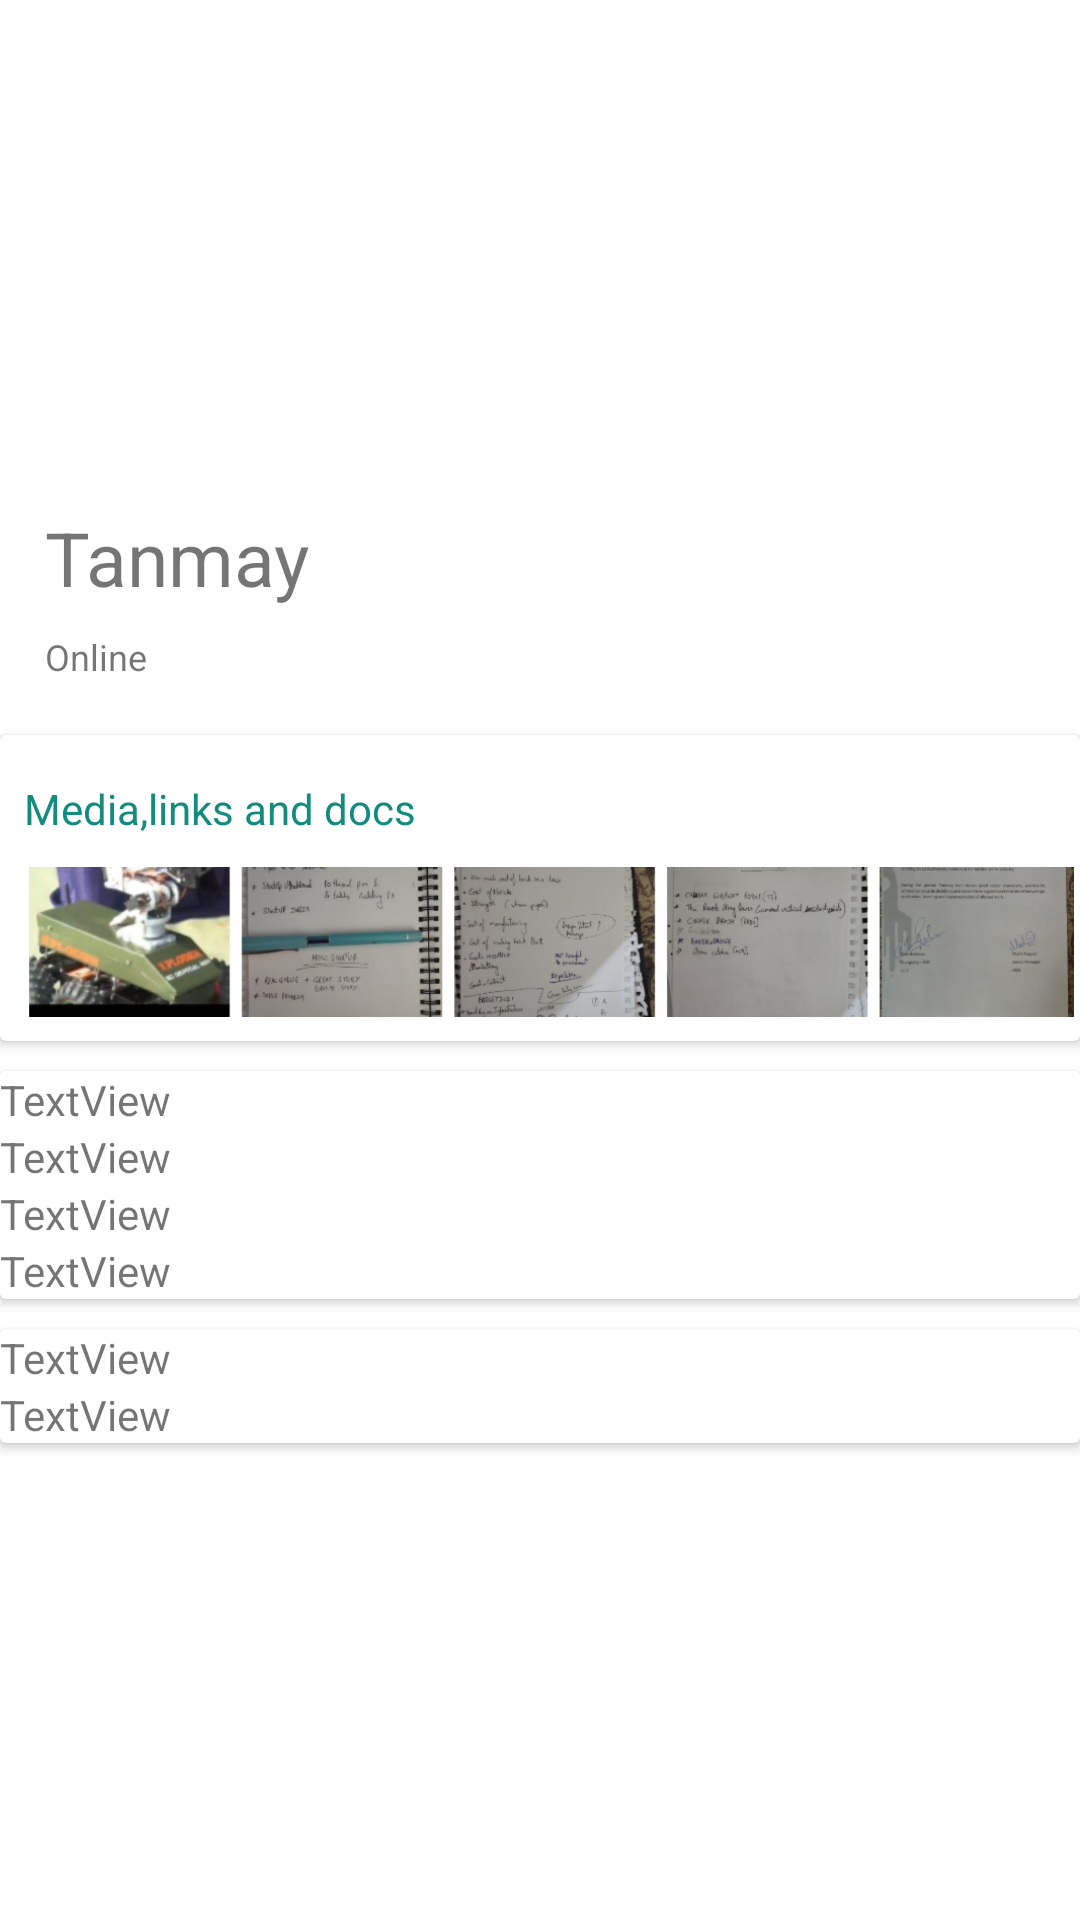

This screen was rendered from an Android layout file. Write that file and the resources it references.
<!-- AndroidManifest.xml: application theme Theme.MyWhatsappClone -->
<!-- res/layout/activity_friends_profile.xml -->
<?xml version="1.0" encoding="utf-8"?>
<androidx.constraintlayout.widget.ConstraintLayout xmlns:android="http://schemas.android.com/apk/res/android"
    xmlns:app="http://schemas.android.com/apk/res-auto"
    xmlns:tools="http://schemas.android.com/tools"
    android:layout_width="match_parent"
    android:layout_height="match_parent"
    android:orientation="vertical"
    tools:context=".FriendsProfileActivity">


    <ImageView
        android:id="@+id/imageView2"
        android:layout_width="match_parent"
        android:layout_height="237dp"
        app:layout_constraintEnd_toEndOf="parent"
        app:layout_constraintStart_toStartOf="parent"
        app:layout_constraintTop_toTopOf="parent"
        app:srcCompat="@drawable/avatar" />


    <TextView
        android:layout_width="wrap_content"
        android:layout_height="wrap_content"
        android:layout_marginStart="15dp"
        android:layout_marginLeft="15dp"
        android:layout_marginBottom="8dp"
        android:text="Tanmay"
        android:textSize="25sp"
        app:layout_constraintBottom_toTopOf="@+id/textView2"
        app:layout_constraintStart_toStartOf="parent" />

    <TextView
        android:id="@+id/textView2"
        android:layout_width="wrap_content"
        android:layout_height="wrap_content"
        android:layout_marginStart="15dp"
        android:layout_marginLeft="15dp"
        android:layout_marginBottom="10dp"
        android:text="Online"
        android:textSize="12sp"
        app:layout_constraintBottom_toBottomOf="@+id/imageView2"
        app:layout_constraintStart_toStartOf="parent" />


    <androidx.cardview.widget.CardView
        android:id="@+id/cardViewMedia"
        android:layout_width="match_parent"
        android:layout_height="wrap_content"
        android:layout_marginTop="8dp"
        app:layout_constraintStart_toStartOf="parent"
        app:layout_constraintTop_toBottomOf="@+id/imageView2">

        <LinearLayout
            android:layout_width="match_parent"
            android:layout_height="match_parent"
            android:orientation="vertical">

            <TextView
                android:id="@+id/textView9"
                android:layout_width="match_parent"
                android:layout_height="wrap_content"
                android:layout_marginStart="8dp"
                android:layout_marginLeft="8dp"
                android:layout_marginTop="15dp"
                android:layout_marginBottom="10dp"
                android:text="Media,links and docs"
                android:textColor="@color/WaLightGreen" />

            <ImageView
                android:id="@+id/imageView7"
                android:layout_width="match_parent"
                android:layout_height="50dp"
                android:layout_marginStart="8dp"
                android:layout_marginLeft="8dp"
                android:layout_marginEnd="2dp"
                android:layout_marginRight="2dp"
                android:layout_marginBottom="8dp"
                android:scaleType="centerCrop"
                app:srcCompat="@drawable/media_dummy" />

        </LinearLayout>
    </androidx.cardview.widget.CardView>

    <androidx.cardview.widget.CardView
        android:id="@+id/cardView2"
        android:layout_width="match_parent"
        android:layout_height="wrap_content"
        android:layout_marginTop="10dp"
        app:layout_constraintTop_toBottomOf="@+id/cardViewMedia">

        <LinearLayout
            android:layout_width="match_parent"
            android:layout_height="match_parent"
            android:orientation="vertical">

            <TextView
                android:id="@+id/textView10"
                android:layout_width="match_parent"
                android:layout_height="wrap_content"
                android:text="TextView" />

            <TextView
                android:id="@+id/textView11"
                android:layout_width="match_parent"
                android:layout_height="wrap_content"
                android:text="TextView" />

            <TextView
                android:id="@+id/textView12"
                android:layout_width="match_parent"
                android:layout_height="wrap_content"
                android:text="TextView" />

            <TextView
                android:id="@+id/textView13"
                android:layout_width="match_parent"
                android:layout_height="wrap_content"
                android:text="TextView" />
        </LinearLayout>
    </androidx.cardview.widget.CardView>

    <androidx.cardview.widget.CardView
        android:layout_width="match_parent"
        android:layout_height="wrap_content"
        android:layout_marginTop="10dp"
        app:layout_constraintTop_toBottomOf="@+id/cardView2">

        <LinearLayout
            android:layout_width="match_parent"
            android:layout_height="match_parent"
            android:orientation="vertical">

            <TextView
                android:id="@+id/textView14"
                android:layout_width="match_parent"
                android:layout_height="wrap_content"
                android:text="TextView" />

            <TextView
                android:id="@+id/textView15"
                android:layout_width="match_parent"
                android:layout_height="wrap_content"
                android:text="TextView" />
        </LinearLayout>
    </androidx.cardview.widget.CardView>


</androidx.constraintlayout.widget.ConstraintLayout>
<!-- resources referenced by this layout -->
<resources>
  <color name="WaLightGreen">#128C7E</color>
  <!-- drawable media_dummy: jpg bitmap (drawable-v24, 83650 bytes) -->
  <style name="Theme.MyWhatsappClone" parent="Theme.MaterialComponents.DayNight.DarkActionBar">
          
          <item name="colorPrimary">@color/WaDarkGreen</item>
          <item name="colorPrimaryVariant">@color/WaDarkGreen</item>
          <item name="colorOnPrimary">@color/white</item>
          
          <item name="colorSecondary">@color/teal_200</item>
          <item name="colorSecondaryVariant">@color/teal_700</item>
          <item name="colorOnSecondary">@color/black</item>
          
          <item name="android:statusBarColor" tools:targetApi="l">?attr/colorPrimaryVariant</item>
          
      </style>
  <color name="WaDarkGreen">#075E54</color>
  <color name="white">#FFFFFFFF</color>
  <color name="teal_200">#FF03DAC5</color>
  <color name="teal_700">#FF018786</color>
  <color name="black">#FF000000</color>
</resources>
